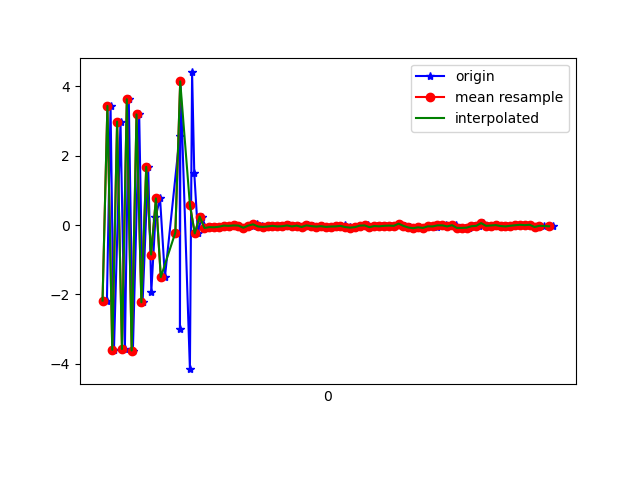

Source data for this figure (header and first rows):
1618191295738, 886958692644347, -2.178937, 0.07754016, 8.32087
1618191295753, 886958711875117, 3.433, 0.2394, -7.158
1618191295767, 886958731105887, -3.598, -0.3707, 5.991
1618191295794, 886958750336657, 2.98, 0.6092, -5.483
1618191295812, 886958769567427, -3.577, -0.3302, 4.743
1618191295828, 886958788798197, 3.627, 0.6972, -4.881
1618191295845, 886958808028967, -3.619, -0.3869, 5.271
1618191295871, 886958827259737, 3.189, 0.3318, -6.193
1618191295885, 886958846490507, -2.229, -0.2071, 7.256
1618191295908, 886958865721277, 1.677, 0.2109, -7.628
1618191295921, 886958884952047, -1.919, 0.0168, 8.872
1618191295938, 886958904182817, 0.2168, -0.3111, -8.94
1618191295957, 886958923413587, 0.7681, 0.4862, 9.565
1618191295977, 886958942644357, -1.504, -0.6056, -8.766
1618191296038, 886958961875127, 2.573, 0.8347, 8.075
1618191296039, 886958981105897, -3.006, -0.8547, -5.614
1618191296041, 886959000336667, 4.144, 1.031, 3.397
1618191296080, 886959019567437, -4.157, -0.694, 0.5475
1618191296089, 886959038798207, 4.4, 0.6055, -3.779
1618191296098, 886959058028977, 1.49, 0.4349, -1.097
1618191296113, 886959077259747, -0.2418, 0.1271, 0.2499
1618191296128, 886959096490517, 0.2443, 0.1262, 0.5356
1618191296147, 886959115721287, -0.08556, 0.03597, 0.3932
1618191296166, 886959134952057, -0.06112, 0.02953, 0.3545
1618191296186, 886959154182827, -0.06535, 0.02532, 0.3437
1618191296205, 886959173413597, -0.04826, 0.0241, 0.3779
1618191296224, 886959192644367, -0.01709, 0.02611, 0.3319
1618191296243, 886959211875137, -0.02405, 0.02525, 0.3052
1618191296266, 886959231105907, -0.0121, 0.003525, 0.3283
1618191296282, 886959250336677, -0.01685, 0.03908, 0.297
1618191296300, 886959269567447, -0.1001, 0.07551, 0.2665
1618191296317, 886959288798217, -0.05872, 0.04717, 0.2467
1618191296338, 886959308028987, -0.01793, -0.03717, 0.3418
1618191296358, 886959327259757, 0.01847, 0.04013, 0.3246
1618191296375, 886959346490527, -0.04071, 0.05953, 0.2512
1618191296395, 886959365721297, -0.05471, 0.03191, 0.2563
1618191296414, 886959384952067, -0.04042, -0.006473, 0.2728
1618191296436, 886959404182837, -0.02331, 0.06159, 0.2769
1618191296452, 886959423413607, -0.03994, 0.04416, 0.2763
1618191296471, 886959442644377, -0.03539, 0.06513, 0.3431
1618191296490, 886959461875147, -0.01179, 0.01883, 0.2898
1618191296509, 886959481105917, -0.04061, 0.05478, 0.2522
1618191296528, 886959500336687, -0.01651, 0.09236, 0.2035
1618191296545, 886959519567457, -0.05681, 0.06937, 0.2443
1618191296565, 886959538798227, -0.0108, 0.07229, 0.2396
1618191296589, 886959558028997, -0.03155, 0.1176, 0.1982
1618191296605, 886959577259767, -0.04565, 0.04003, 0.2087
1618191296624, 886959596490537, -0.0332, 0.06946, 0.2026
1618191296642, 886959615721307, -0.05407, 0.06, 0.2367
1618191296666, 886959634952077, -0.04385, 0.04588, 0.2332
1618191296680, 886959654182847, -0.0409, 0.01772, 0.1803
1618191296700, 886959673413617, -0.03799, 0.05424, 0.2151
1618191296719, 886959692644387, -0.01126, 0.02416, 0.2004
1618191296739, 886959711875157, -0.05878, 0.03003, 0.2019
1618191296757, 886959731105927, -0.07524, 0.0122, 0.1611
1618191296776, 886959750336697, -0.06052, 0.01335, 0.161
1618191296795, 886959769567467, -0.01738, -0.01825, 0.2263
1618191296814, 886959788798237, -0.01237, 0.03351, 0.1685
1618191296832, 886959808029007, -0.06225, 0.04886, 0.2179
1618191296852, 886959827259777, -0.02882, -0.00854, 0.1892
1618191296871, 886959846490547, -0.03832, 0.01732, 0.2195
... 36 more rows
